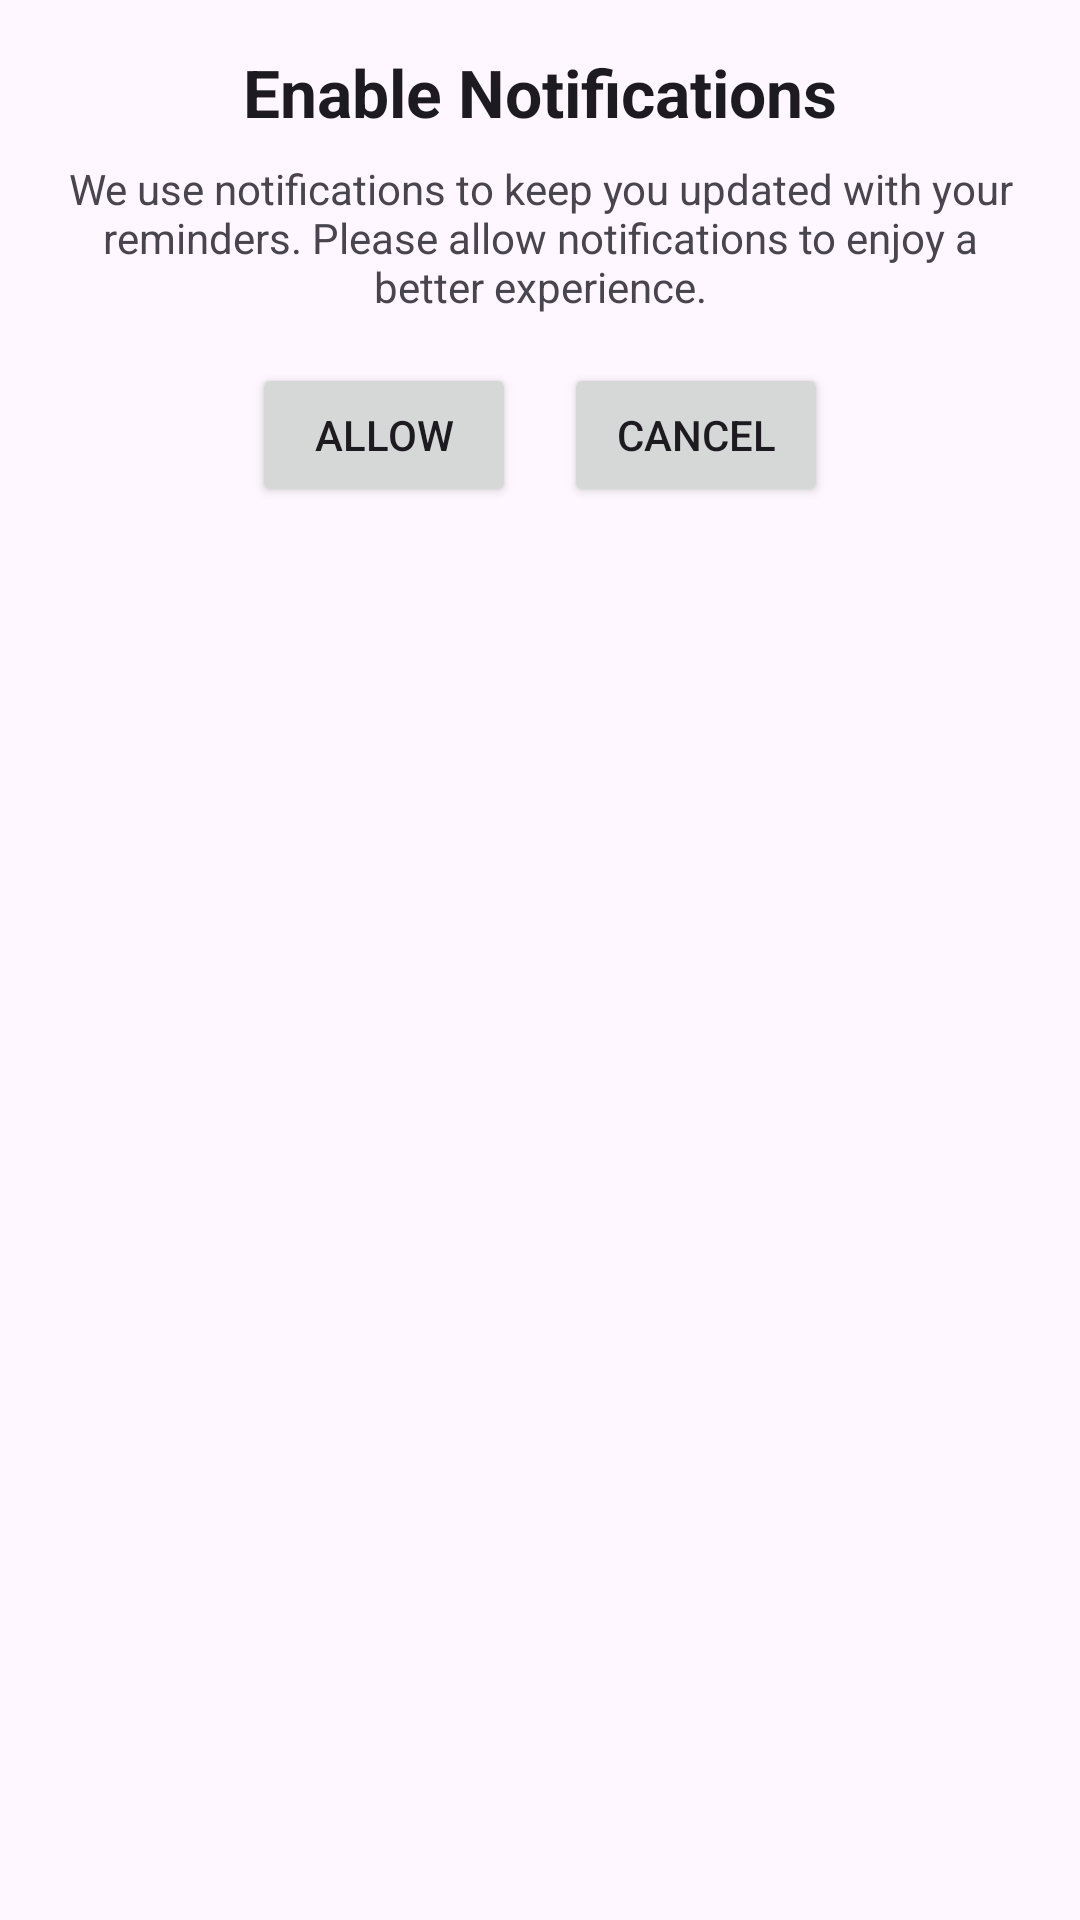

Write the Android layout XML for this screen, with the resource values it uses.
<!-- AndroidManifest.xml: application theme AppTheme -->
<!-- res/layout/dialog_notification_permission.xml -->
<?xml version="1.0" encoding="utf-8"?>
<LinearLayout
    xmlns:android="http://schemas.android.com/apk/res/android"
    android:layout_width="match_parent"
    android:layout_height="wrap_content"
    android:orientation="vertical"
    android:padding="16dp">

    <TextView
        android:id="@+id/permission_dialog_title"
        android:layout_width="match_parent"
        android:layout_height="wrap_content"
        android:text="Enable Notifications"
        android:textAppearance="?android:attr/textAppearanceLarge"
        android:textStyle="bold"
        android:gravity="center"
        android:paddingBottom="8dp"/>

    <TextView
        android:id="@+id/permission_dialog_message"
        android:layout_width="match_parent"
        android:layout_height="wrap_content"
        android:text="We use notifications to keep you updated with your reminders. Please allow notifications to enjoy a better experience."
        android:gravity="center"
        android:paddingBottom="16dp"/>

    <LinearLayout
        android:layout_width="match_parent"
        android:layout_height="wrap_content"
        android:orientation="horizontal"
        android:gravity="center">

        <Button
            android:id="@+id/btn_allow"
            android:layout_width="wrap_content"
            android:layout_height="wrap_content"
            android:text="Allow"/>

        <Button
            android:id="@+id/btn_cancel"
            android:layout_width="wrap_content"
            android:layout_height="wrap_content"
            android:text="Cancel"
            android:layout_marginStart="16dp"/>
    </LinearLayout>
</LinearLayout>
<!-- resources referenced by this layout -->
<resources>
  <style name="AppTheme" parent="Theme.Material3.DayNight.NoActionBar">
          
          <item name="colorPrimary">@color/Primary_Color</item>
          <item name="colorSecondary">@color/Secondary_Color</item>
          <item name="colorOnPrimary">@color/white</item>
          <item name="colorOnSecondary">@color/white</item>
          <item name="android:windowIsTranslucent">true</item>
          
          <item name="android:statusBarColor">@color/Primary_Color</item>
          <item name="android:navigationBarColor">@color/Primary_Color</item>
          <item name="android:windowLightStatusBar">true</item>
  
          
          <item name="buttonStyle">@style/CustomButton</item>
      </style>
  <color name="Primary_Color">#25d366</color>
  <color name="Secondary_Color">#075E54</color>
  <color name="white">#FFFFFFFF</color>
  <style name="CustomButton" parent="Widget.Material3.Button">
  
          <item name="backgroundTint">@color/Primary_Color</item>
          <item name="android:textColor">@color/white</item>
      </style>
</resources>
